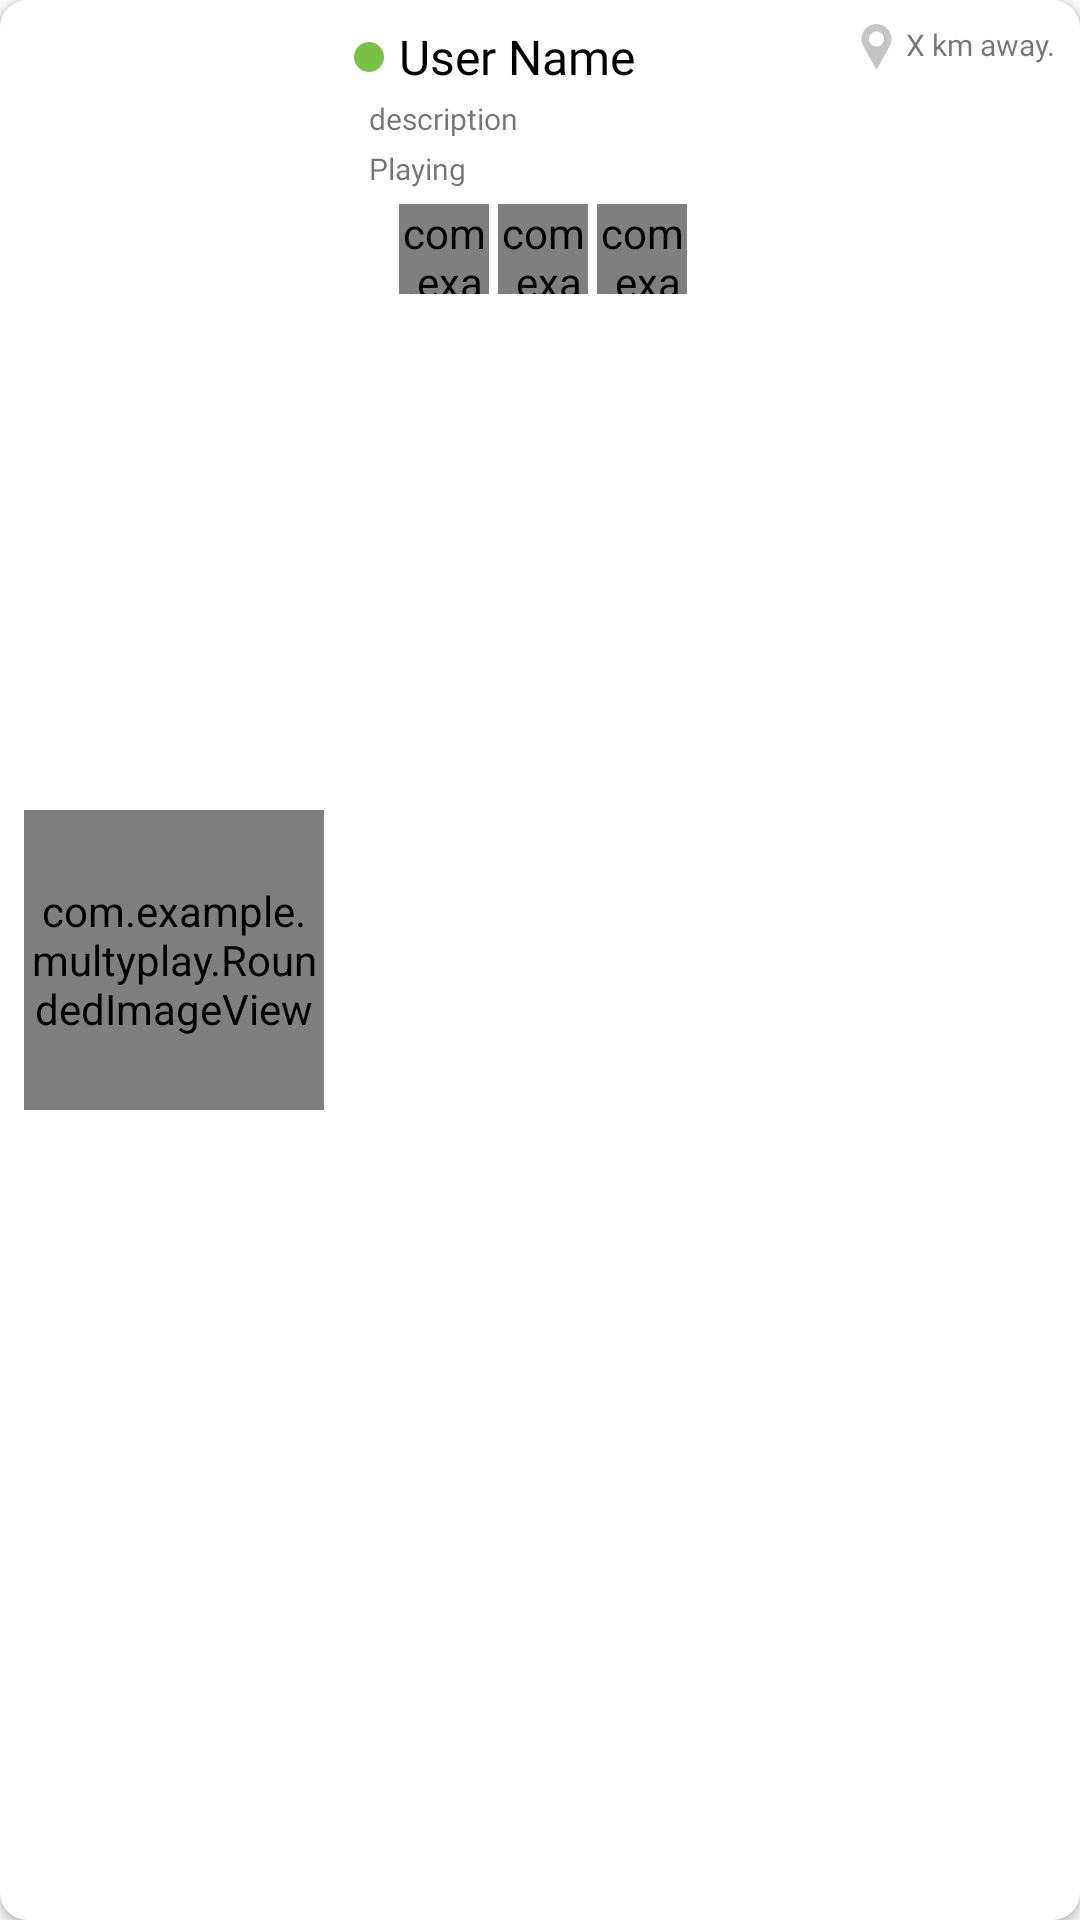

The Android layout XML behind this screen, and the referenced resources:
<!-- AndroidManifest.xml: application theme AppTheme -->
<!-- res/layout/profile_search_result_holder.xml -->
<?xml version="1.0" encoding="utf-8"?>
<androidx.cardview.widget.CardView xmlns:android="http://schemas.android.com/apk/res/android"
    xmlns:app="http://schemas.android.com/apk/res-auto"
    android:layout_width="match_parent"
    android:layout_height="120dp"
    android:layout_marginLeft="5dp"
    android:layout_marginRight="5dp"
    android:layout_marginBottom="10dp"
    app:cardCornerRadius="9dp"
    app:cardElevation="2dp"
    app:contentPadding="8dp">

    <RelativeLayout
        android:layout_width="match_parent"
        android:layout_height="match_parent">

        
        
        
        
        
        
        
        
        

        <RelativeLayout
            android:id="@+id/searchRes_IMG_userPic"
            android:layout_width="100dp"
            android:layout_height="100dp"
            android:layout_alignParentLeft="true"
            android:layout_centerVertical="true">

            <com.example.multyplay.RoundedImageView
                android:id="@+id/searchRes_RDV_picWhiteBG"
                android:layout_width="match_parent"
                android:layout_height="match_parent"
                android:layout_centerInParent="true"
                app:srcCompat="@drawable/white_background" />

            <com.example.multyplay.RoundedImageView
                android:id="@+id/searchRes_RDV_pic"
                android:layout_width="150dp"
                android:layout_height="150dp"

                android:layout_centerInParent="true" />
        </RelativeLayout>

        <ImageView
            android:id="@+id/searchRes_IMG_onlineState"
            android:layout_width="10dp"
            android:layout_height="10dp"
            android:layout_marginLeft="10dp"
            android:layout_alignTop="@+id/searchRes_TXT_userNickName"
            android:layout_alignBottom="@+id/searchRes_TXT_userNickName"
            android:layout_toRightOf="@+id/searchRes_IMG_userPic"
            android:src="@drawable/ic_green_dot" />

        <TextView
            android:id="@+id/searchRes_TXT_userNickName"
            android:layout_width="wrap_content"
            android:layout_height="wrap_content"
            android:layout_marginLeft="5dp"
            android:layout_toRightOf="@+id/searchRes_IMG_onlineState"
            android:fontFamily="@font/roboto_bold"
            android:gravity="center"
            android:text="User Name"
            android:textColor="@color/black"
            android:textSize="16sp" />

        <TextView
            android:id="@+id/searchRes_TXT_distance"
            android:layout_width="wrap_content"
            android:layout_height="wrap_content"
            android:layout_alignParentRight="true"
            android:drawableLeft="@drawable/ic_loc_pin"
            android:fontFamily="@font/roboto_medium"
            android:text=" X km away."
            android:textSize="10sp" />

        <TextView
            android:id="@+id/searchRes_TXT_description"
            android:layout_width="wrap_content"
            android:layout_height="wrap_content"
            android:layout_below="@id/searchRes_TXT_userNickName"
            android:layout_marginLeft="15dp"
            android:layout_marginTop="3dp"
            android:layout_toRightOf="@+id/searchRes_IMG_userPic"
            android:fontFamily="@font/roboto_regular"
            android:gravity="center"
            android:text="description"
            android:textSize="10sp" />

        <TextView
            android:id="@+id/searchRes_TXT_userFavGames"
            android:layout_width="wrap_content"
            android:layout_height="wrap_content"
            android:layout_below="@+id/searchRes_TXT_description"
            android:layout_centerHorizontal="true"
            android:layout_marginLeft="15dp"
            android:layout_marginTop="3dp"
            android:layout_toRightOf="@+id/searchRes_IMG_userPic"
            android:fontFamily="@font/roboto_bold"
            android:gravity="center"
            android:text="Playing"
            android:textSize="10sp" />

        
        
        
        
        
        
        
        
        
        

        <LinearLayout
            android:id="@+id/searchRes_LAY_gamesPanel"
            android:layout_width="wrap_content"
            android:layout_height="wrap_content"
            android:layout_below="@id/searchRes_TXT_userFavGames"
            android:layout_marginLeft="25dp"
            android:layout_marginTop="5dp"
            android:layout_toRightOf="@id/searchRes_IMG_userPic"
            android:orientation="horizontal">

            <com.example.multyplay.RoundedImageView
                android:id="@+id/searchRes_IMG_game1"
                android:layout_width="30dp"
                android:layout_height="30dp"
                android:layout_centerInParent="true"
                android:scaleType="centerCrop"
                app:srcCompat="@drawable/img_witcher_iii" />

            <com.example.multyplay.RoundedImageView
                android:id="@+id/searchRes_IMG_game2"
                android:layout_width="30dp"
                android:layout_height="30dp"
                android:layout_centerInParent="true"
                android:layout_marginLeft="3dp"
                android:scaleType="centerCrop"
                app:srcCompat="@drawable/img_diablo_iii" />

            <com.example.multyplay.RoundedImageView
                android:id="@+id/searchRes_IMG_game3"
                android:layout_width="30dp"
                android:layout_height="30dp"
                android:layout_centerInParent="true"
                android:layout_marginLeft="3dp"
                android:scaleType="centerCrop"
                app:srcCompat="@drawable/img_fifa_20" />


        </LinearLayout>

        <TextView
            android:id="@+id/searchRes_TXT_plusSign"
            android:layout_width="wrap_content"
            android:layout_height="wrap_content"
            android:text="+"
            android:fontFamily="@font/roboto_bold"
            android:gravity="center"
            android:layout_marginLeft="7dp"
            android:layout_alignBottom="@+id/searchRes_LAY_gamesPanel"
            android:layout_alignTop="@+id/searchRes_LAY_gamesPanel"
            android:layout_toRightOf="@+id/searchRes_LAY_gamesPanel"
            android:visibility="invisible"
            android:textSize="17sp"/>
    </RelativeLayout>

</androidx.cardview.widget.CardView>
<!-- resources referenced by this layout -->
<resources>
  <color name="black">#000000</color>
  <!-- drawable decor_left_btn_profile (drawable) -->
  <?xml version="1.0" encoding="utf-8"?>
  <vector xmlns:android="http://schemas.android.com/apk/res/android"
      android:width="118dp"
      android:height="35dp"
      android:viewportWidth="223"
      android:viewportHeight="80">
  
      <path
          android:strokeWidth="1"
          android:strokeMiterLimit="10"
          android:pathData="M40,0 L183,0 Q223,0,223,40 L223,40 Q223,80,183,80 L40,80 Q0,80,0,40 L0,40 Q0,0,40,0 Z" />
      <path
          android:strokeColor="#989898"
          android:strokeWidth="1"
          android:strokeMiterLimit="10"
          android:pathData="M40,0.5 L183,0.5 Q222.5,0.5,222.5,40 L222.5,40 Q222.5,79.5,183,79.5 L40,79.5 Q0.5,79.5,0.5,40 L0.5,40 Q0.5,0.5,40,0.5 Z" />
  </vector>
  <!-- drawable ic_green_dot (drawable) -->
  <?xml version="1.0" encoding="utf-8"?>
  <vector xmlns:android="http://schemas.android.com/apk/res/android"
      android:width="512dp"
      android:height="512dp"
      android:viewportWidth="512"
      android:viewportHeight="512">
  
      <path
          android:fillColor="#BE4BAF04"
          android:pathData="M256,0 C114.836,0,0,114.836,0,256 S114.836,512,256,512 S512,397.164,512,256 S397.164,0,256,0 Z M256,0" />
  </vector>
  <!-- drawable ic_loc_pin (drawable) -->
  <?xml version="1.0" encoding="utf-8"?>
  <vector xmlns:android="http://schemas.android.com/apk/res/android"
      android:width="15dp"
      android:height="15dp"
      android:viewportWidth="512"
      android:viewportHeight="512">
  
      <path
          android:fillColor="#C5C5C5"
          android:pathData="M256,0 C161.896,0,85.333,76.563,85.333,170.667 C85.333,198.917,92.396,226.927,105.823,251.771 L246.667,506.5 C248.542,509.896,252.115,512,256,512 S263.458,509.896,265.333,506.5 L406.229,251.687 C419.604,226.927,426.667,198.916,426.667,170.666 C426.667,76.563,350.104,0,256,0 Z M256,256 C208.948,256,170.667,217.719,170.667,170.667 C170.667,123.615,208.948,85.334,256,85.334 S341.333,123.615,341.333,170.667 C341.333,217.719,303.052,256,256,256 Z" />
  </vector>
  <!-- drawable img_diablo_iii: png bitmap (drawable, 53173 bytes) -->
  <!-- drawable img_fifa_20: png bitmap (drawable, 71376 bytes) -->
  <!-- drawable white_background: jpg bitmap (drawable, 7351 bytes) -->
  <style name="AppTheme" parent="Theme.AppCompat.Light.DarkActionBar">
          <item name="windowNoTitle">true</item>
          <item name="android:windowFullscreen">true</item>
  
          
          <item name="colorPrimary">@color/colorPrimary</item>
          <item name="colorPrimaryDark">@color/colorPrimaryDark</item>
          <item name="colorAccent">@color/colorAccent</item>
      </style>
  <color name="colorPrimary">#008577</color>
  <color name="colorPrimaryDark">#00574B</color>
  <color name="colorAccent">#D81B60</color>
</resources>
